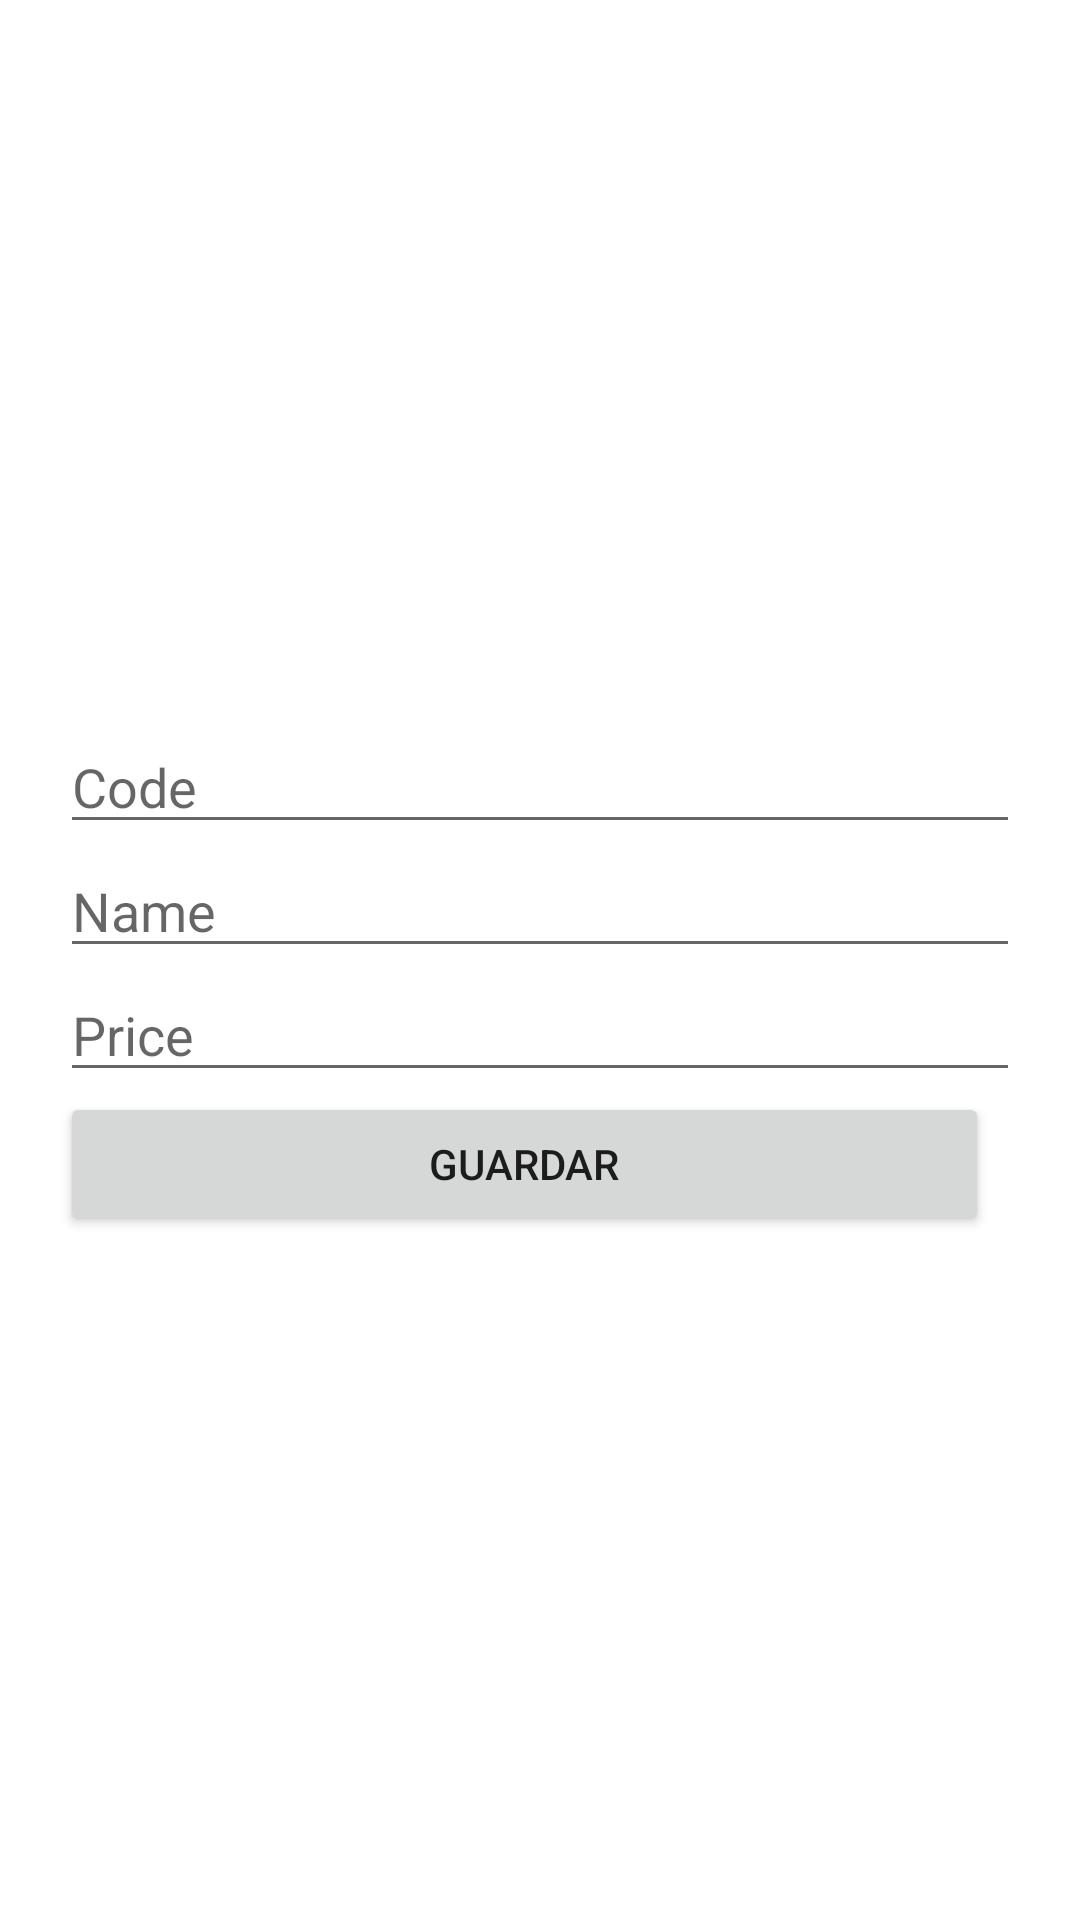

Reconstruct the res/layout file that produces this screen, plus the resources it refers to.
<!-- AndroidManifest.xml: application theme AppTheme -->
<!-- res/layout/activity_form_product.xml -->
<?xml version="1.0" encoding="utf-8"?>
<ScrollView xmlns:android="http://schemas.android.com/apk/res/android"
    xmlns:app="http://schemas.android.com/apk/res-auto"
    xmlns:tools="http://schemas.android.com/tools"
    android:layout_width="match_parent"
    android:layout_height="match_parent"
    android:orientation="vertical"
    tools:context=".FormProduct">

    <LinearLayout
        android:id="@+id/linLayFrm"
        android:layout_width="match_parent"
        android:layout_height="wrap_content"
        android:orientation="vertical"
        tools:ignore="MissingConstraints"
        android:padding="20dp">

        <ImageView
            android:id="@+id/imgProduct"
            android:layout_width="match_parent"
            android:layout_height="200dp"
            android:layout_gravity="center"
            android:layout_marginBottom="20dp"
            android:src="@drawable/ic_photo_black_24dp" />

        <EditText
            android:id="@+id/txtCode"
            android:layout_width="match_parent"
            android:layout_height="wrap_content"
            android:ems="10"
            android:hint="Code"
            android:inputType="textPersonName"
            android:text="" />

        <EditText
            android:id="@+id/txtName"
            android:layout_width="match_parent"
            android:layout_height="wrap_content"
            android:ems="10"
            android:hint="Name"
            android:inputType="textPersonName"
            android:text="" />

        <EditText
            android:id="@+id/txtPrice"
            android:layout_width="match_parent"
            android:layout_height="wrap_content"
            android:ems="10"
            android:hint="Price"
            android:inputType="numberDecimal" />

        <Button
            android:id="@+id/btnSave"
            android:layout_width="match_parent"
            android:layout_height="wrap_content"
            android:text="GUARDAR"
            tools:ignore="MissingConstraints"
            android:layout_marginRight="5pt"
            tools:layout_editor_absoluteX="158dp"
            tools:layout_editor_absoluteY="79dp" />
    </LinearLayout>
</ScrollView>
<!-- resources referenced by this layout -->
<resources>
  <style name="AppTheme" parent="Theme.MaterialComponents.Light.DarkActionBar">
          
  
  
  
  
          <item name="colorPrimary">#212121</item>
          <item name="colorPrimaryVariant">#000000</item>
          <item name="colorOnPrimary">#FFFFFF</item>
          <item name="colorSecondary">#2962FF</item>
          <item name="colorSecondaryVariant">#0039CB</item>
          <item name="colorOnSecondary">#FFFFFF</item>
          <item name="colorError">#F44336</item>
          <item name="colorOnError">#FFFFFF</item>
          <item name="colorSurface">#FFFFFF</item>
          <item name="colorOnSurface">#212121</item>
  
          <item name="colorOnBackground">#212121</item>
  
      </style>
</resources>
